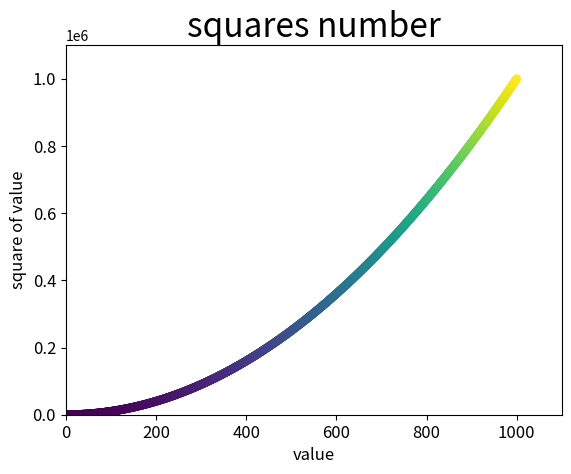

Recreate this plot in Python.
import matplotlib.pyplot as plt

x_value =list(range(1,1001))
y_value = [x**2 for x in x_value]
plt.scatter(x_value,y_value,edgecolor='none',c=y_value,s=40)
#设置图表坐标并给坐标加标签
plt.title("squares number",fontsize = 24)
plt.xlabel("value",fontsize = 12)
plt.ylabel("square of value",fontsize = 12)
#设置刻度
plt.tick_params (axis = 'both',which= 'major',labelsize =12)

#设置坐标轴的取值范围
plt.axis([0,1100,0,1100000])


plt.savefig('squares_plot.png',bbox_inches='tight')
plt.show()